Labelled photos from "image_classification", an image-classification folder in davidenberg/Junction_2024. The possible labels are: cloud, deforestation, deforestation original, forest, not deforestation, not deforestation original.

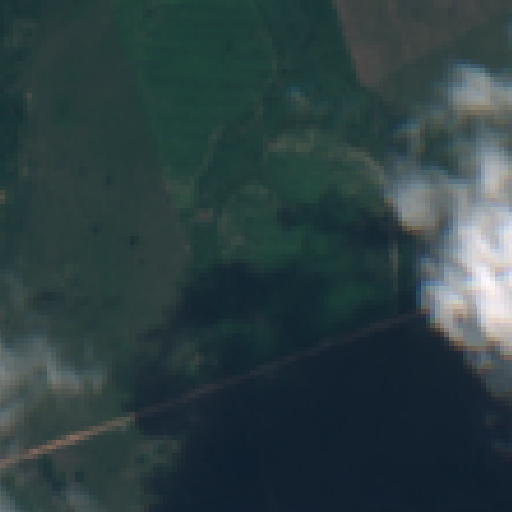
Label: deforestation original

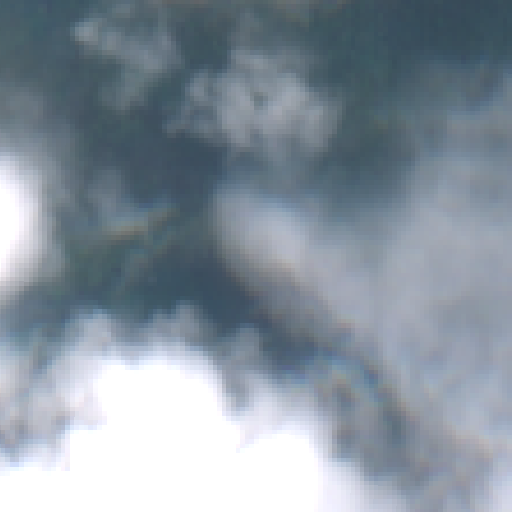
Label: cloud

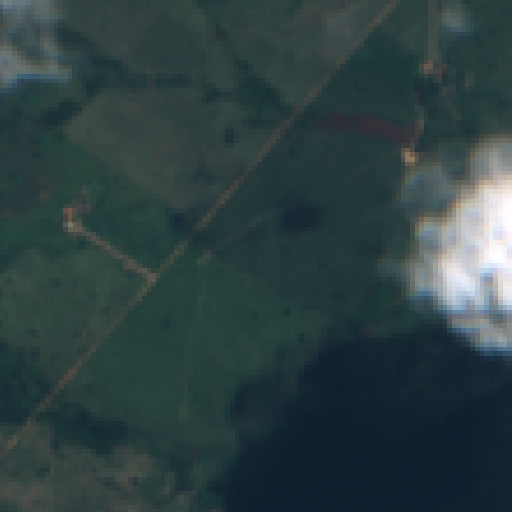
Label: deforestation

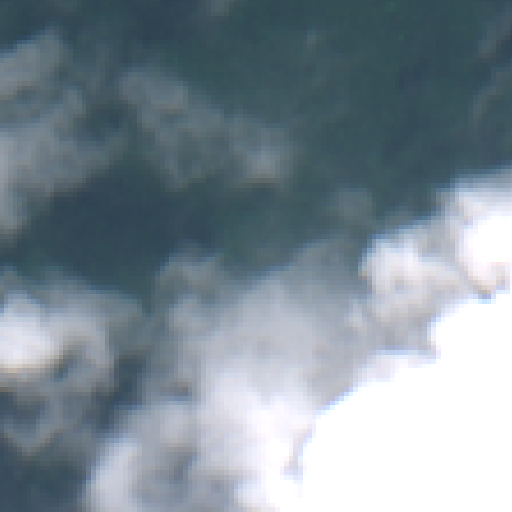
Label: not deforestation original

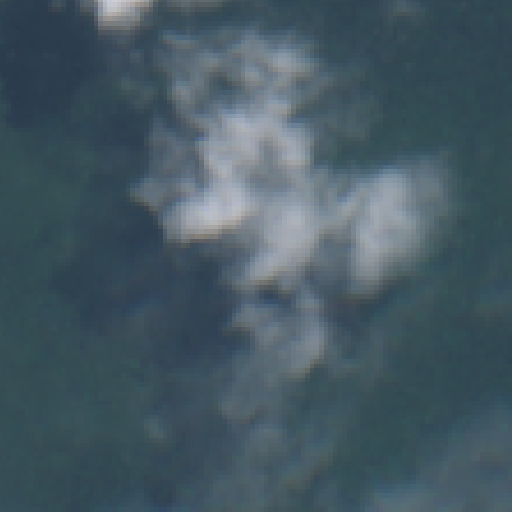
Label: forest

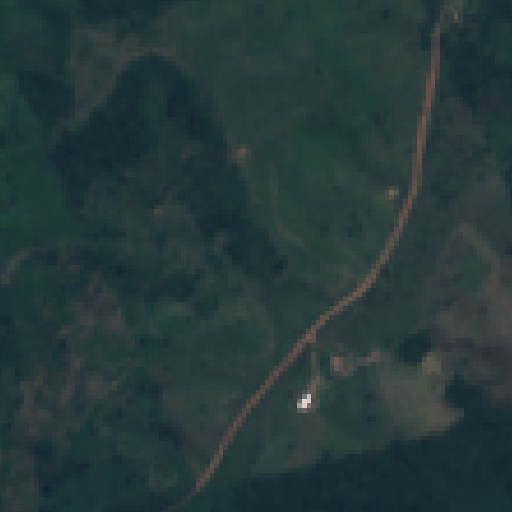
Label: deforestation original
